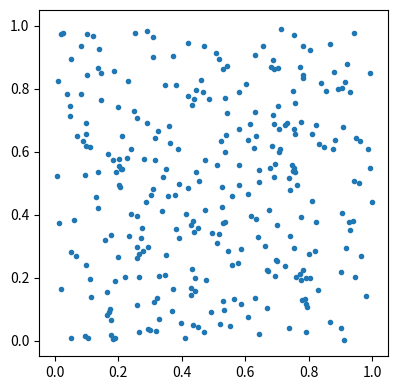

Here is the Python script that generated this plot: (Note: this script raises an exception after producing the figure.)
#!/usr/bin/env python
import numpy as np
import matplotlib
import matplotlib.pyplot as plt
from scipy.spatial import Delaunay

def voronoi(P):
    delauny = Delaunay(P)
    triangles = delauny.points[delauny.vertices]

    lines = []

    # Triangle vertices
    A = triangles[:, 0]
    B = triangles[:, 1]
    C = triangles[:, 2]
    lines.extend(zip(A, B))
    lines.extend(zip(B, C))
    lines.extend(zip(C, A))
    lines = matplotlib.collections.LineCollection(lines, color='r')
    plt.gca().add_collection(lines)

    circum_centers = np.array([triangle_csc(tri) for tri in triangles])

    segments = []
    for i, triangle in enumerate(triangles):
        circum_center = circum_centers[i]
        for j, neighbor in enumerate(delauny.neighbors[i]):
            if neighbor != -1:
                segments.append((circum_center, circum_centers[neighbor]))
            else:
                ps = triangle[(j+1)%3] - triangle[(j-1)%3]
                ps = np.array((ps[1], -ps[0]))

                middle = (triangle[(j+1)%3] + triangle[(j-1)%3]) * 0.5
                di = middle - triangle[j]

                ps /= np.linalg.norm(ps)
                di /= np.linalg.norm(di)

                if np.dot(di, ps) < 0.0:
                    ps *= -1000.0
                else:
                    ps *= 1000.0
                segments.append((circum_center, circum_center + ps))
    return segments

def triangle_csc(pts):
    rows, cols = pts.shape

    A = np.bmat([[2 * np.dot(pts, pts.T), np.ones((rows, 1))],
                 [np.ones((1, rows)), np.zeros((1, 1))]])

    b = np.hstack((np.sum(pts * pts, axis=1), np.ones((1))))
    x = np.linalg.solve(A,b)
    bary_coords = x[:-1]
    return np.sum(pts * np.tile(bary_coords.reshape((pts.shape[0], 1)), (1, pts.shape[1])), axis=0)

if __name__ == '__main__':
    P = np.random.random((300,2))

    X,Y = P[:,0],P[:,1]

    fig = plt.figure(figsize=(4.5,4.5))
    axes = plt.subplot(1,1,1)

    plt.scatter(X, Y, marker='.')
    plt.axis([-0.05,1.05,-0.05,1.05])

    segments = voronoi(P)
    lines = matplotlib.collections.LineCollection(segments, color='k')
    axes.add_collection(lines)
    plt.axis([-0.05,1.05,-0.05,1.05])
    plt.show()